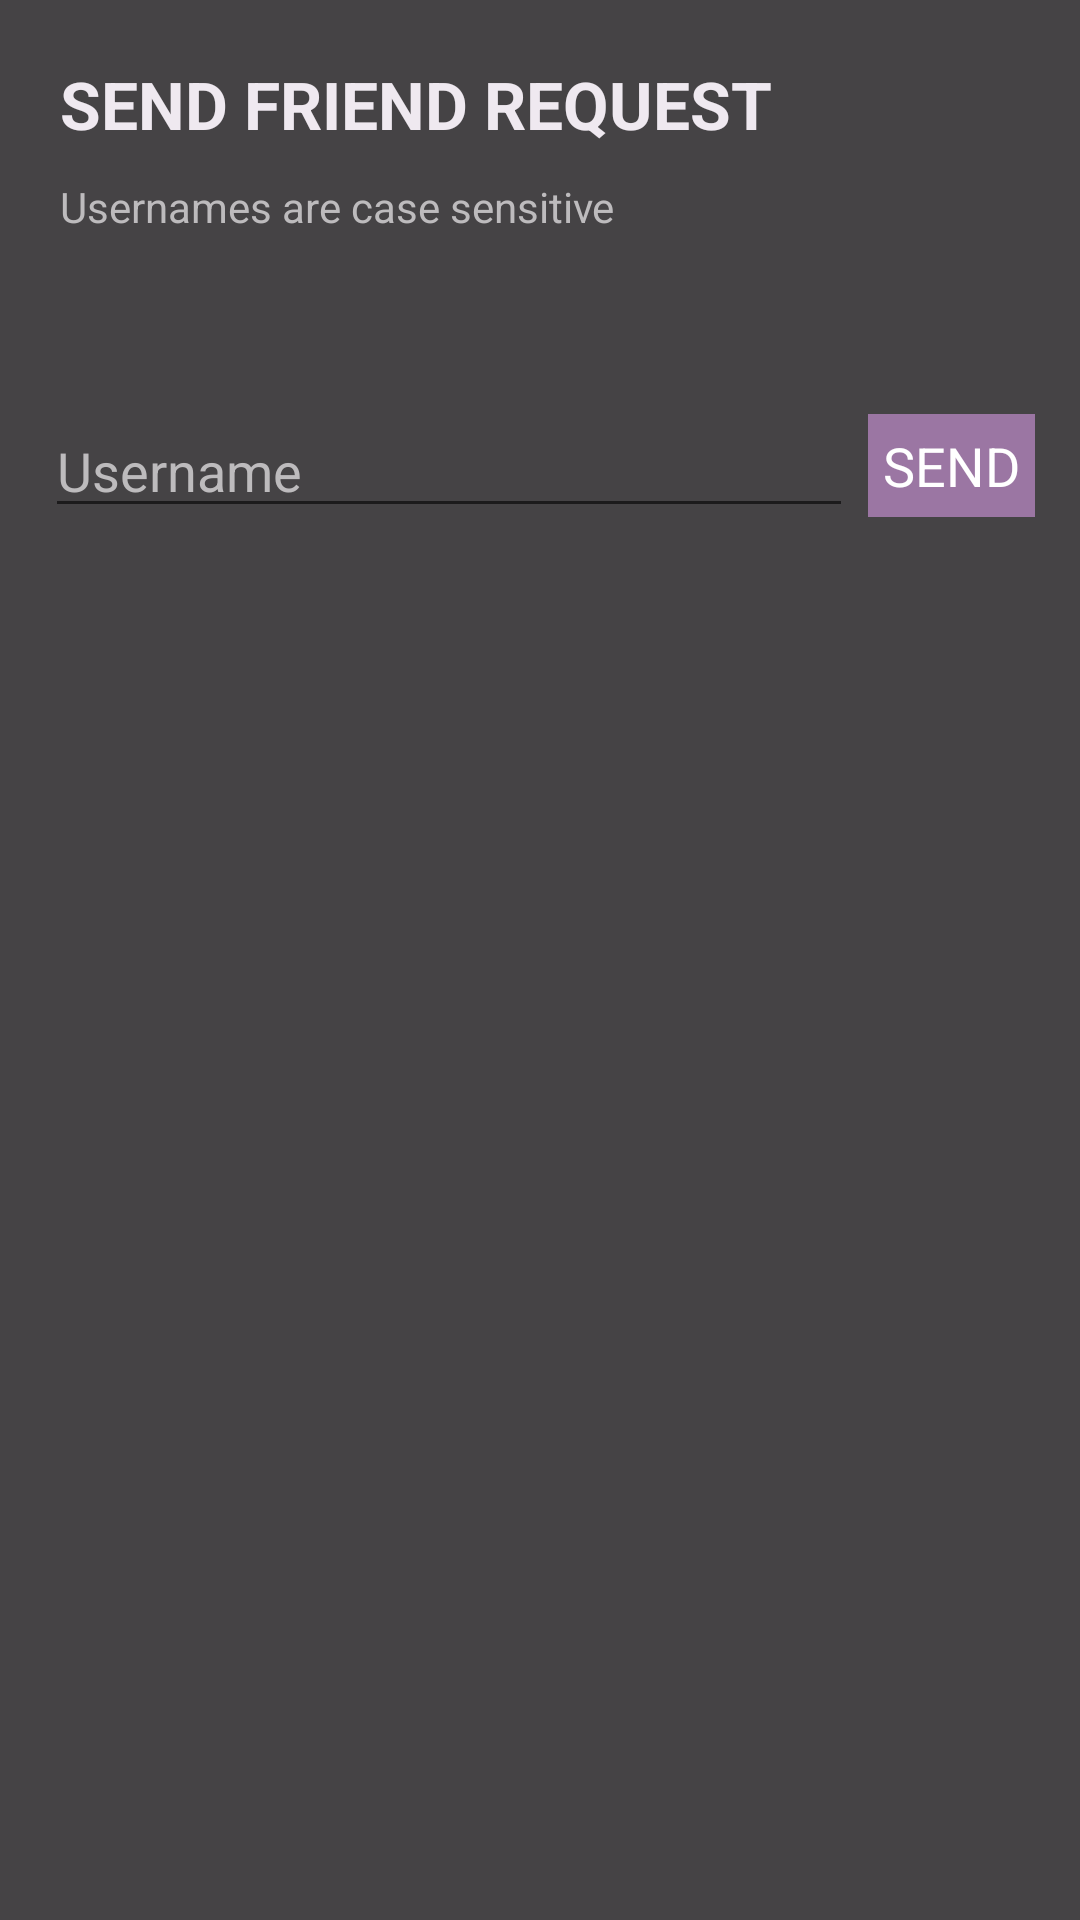

Produce the Android XML layout that renders to this screen, including the resource entries it uses.
<!-- AndroidManifest.xml: application theme AppTheme -->
<!-- res/layout/activity_add_friend.xml -->
<?xml version="1.0" encoding="utf-8"?>
<LinearLayout xmlns:android="http://schemas.android.com/apk/res/android"
    xmlns:app="http://schemas.android.com/apk/res-auto"
    xmlns:tools="http://schemas.android.com/tools"
    android:layout_width="match_parent"
    android:layout_height="match_parent"
    android:background="@color/colorDarkGrey"
    android:orientation="vertical"
    tools:context=".AddFriendActivity"
    android:weightSum="1">


    <TextView
        android:layout_width="match_parent"
        android:layout_height="wrap_content"
        android:layout_marginStart="15dp"
        android:layout_marginTop="15dp"
        android:layout_marginEnd="15dp"
        android:padding="5dp"
        android:text="@string/sendFriendRequest"
        android:textColor="@color/colorWhiteGray"
        android:textSize="22sp"
        android:textStyle="bold" />

    <TextView
        android:layout_width="match_parent"
        android:layout_height="wrap_content"
        android:layout_marginStart="15dp"
        android:layout_marginEnd="15dp"
        android:padding="5dp"
        android:text="@string/usernamesInfo"
        android:textColor="@color/veryLightGray"
        android:textSize="14sp" />

    <Space
        android:layout_width="match_parent"
        android:layout_height="0dp"
        android:layout_weight="0.1"/>

    <RelativeLayout
        android:layout_width="match_parent"
        android:layout_height="wrap_content"
        >

        <EditText
            android:id="@+id/ET_addFriend_friendUsername"
            android:layout_width="match_parent"
            android:layout_height="wrap_content"
            android:hint="@string/usernameHint"
            android:layout_centerVertical="true"
            android:textColorHint="@color/veryLightGray"
            android:textSize="18sp"
            android:layout_marginStart="15dp"
            android:layout_toLeftOf="@+id/tv_sendFriendRequest"/>

        <TextView
            android:id="@+id/tv_sendFriendRequest"
            android:layout_width="wrap_content"
            android:layout_height="wrap_content"
            android:text="@string/SEND"
            android:textColor="@color/colorWhitePure"
            android:layout_alignParentRight="true"
            android:layout_centerVertical="true"
            android:textSize="18sp"
            android:background="@color/colorViolet1"
            android:padding="5dp"
            android:layout_marginEnd="15dp"
            android:layout_marginStart="5dp"
            android:onClick="addFriend"/>

    </RelativeLayout>


</LinearLayout>
<!-- resources referenced by this layout -->
<resources>
  <color name="colorDarkGrey">#454345</color>
  <color name="colorViolet1">#9B76A3</color>
  <color name="colorWhiteGray">#efe9f0</color>
  <color name="colorWhitePure">#FFFFFF</color>
  <color name="veryLightGray">#bdbbbd</color>
  <string name="SEND">SEND</string>
  <string name="sendFriendRequest">SEND FRIEND REQUEST</string>
  <string name="usernameHint">Username</string>
  <string name="usernamesInfo">Usernames are case sensitive</string>
  <style name="AppTheme" parent="Theme.AppCompat.Light.DarkActionBar">
          
          <item name="colorPrimary">@color/colorPrimary</item>
          <item name="colorPrimaryDark">@color/colorPrimaryDark</item>
          <item name="colorAccent">@color/colorAccent</item>
      </style>
  <color name="colorPrimary">#008577</color>
  <color name="colorPrimaryDark">#00574B</color>
  <color name="colorAccent">#D81B60</color>
</resources>
